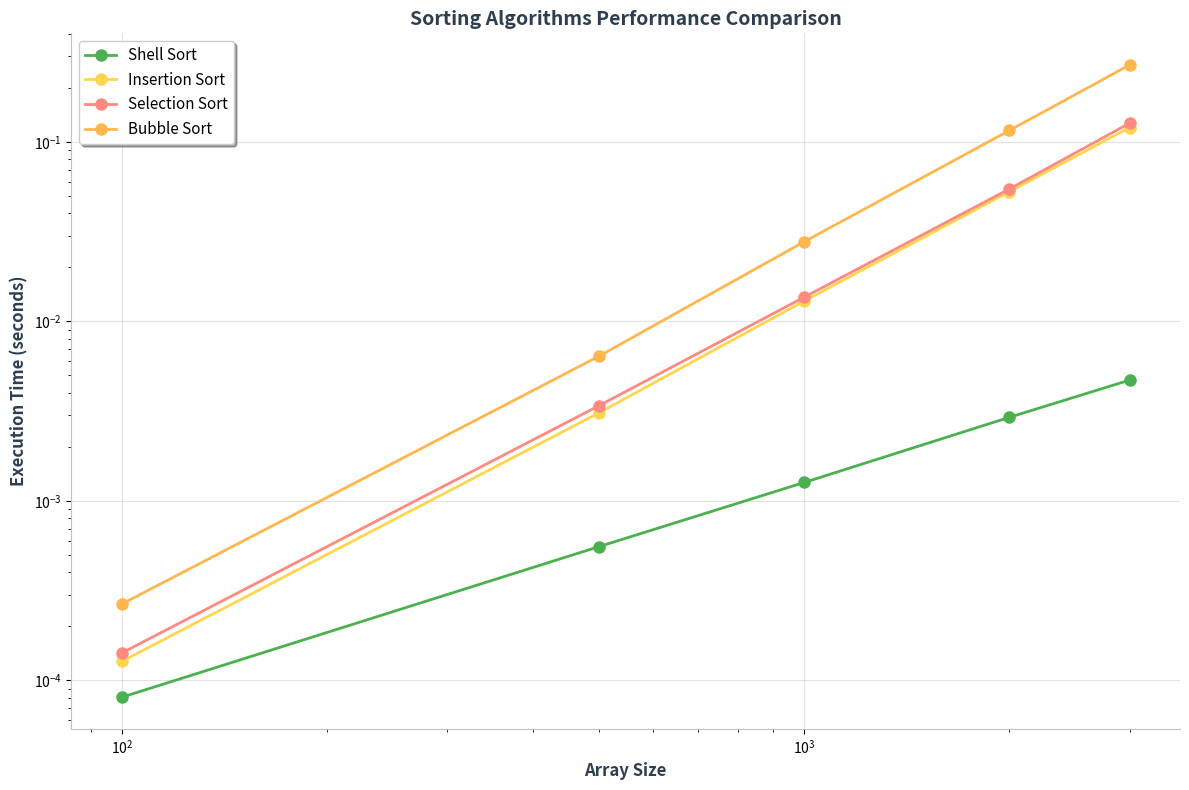

The script that saved this image:
import time
import random
import matplotlib.pyplot as plt
import numpy as np


def insertion_sort_for_gap(arr, start, gap):
  """특정 gap 그룹에 대해 삽입 정렬을 수행하는 함수"""
  n = len(arr)

  # 현재 gap 그룹의 요소들을 삽입 정렬
  for i in range(start + gap, n, gap):
    temp = arr[i]
    j = i

    while j >= start + gap and arr[j - gap] > temp:
      arr[j] = arr[j - gap]
      j -= gap

    arr[j] = temp


def shell_sort(arr):
  """Shell Sort 구현"""
  n = len(arr)
  gap = n // 2

  while gap > 0:
    # 각 gap 그룹에 대해 삽입 정렬 수행
    for start in range(gap):
      insertion_sort_for_gap(arr, start, gap)

    gap //= 2

  return arr


def insertion_sort(arr):
  """Insertion Sort 구현"""
  for i in range(1, len(arr)):
    key = arr[i]
    j = i - 1

    while j >= 0 and arr[j] > key:
      arr[j + 1] = arr[j]
      j -= 1

    arr[j + 1] = key

  return arr


def selection_sort(arr):
  """Selection Sort 구현"""
  n = len(arr)

  for i in range(n):
    min_idx = i
    for j in range(i + 1, n):
      if arr[j] < arr[min_idx]:
        min_idx = j

    arr[i], arr[min_idx] = arr[min_idx], arr[i]

  return arr


def bubble_sort(arr):
  """Bubble Sort 구현"""
  n = len(arr)

  for i in range(n):
    for j in range(0, n - i - 1):
      if arr[j] > arr[j + 1]:
        arr[j], arr[j + 1] = arr[j + 1], arr[j]

  return arr


def measure_time(sort_func, arr):
  """정렬 함수의 실행 시간 측정"""
  arr_copy = arr.copy()
  start_time = time.time()
  sort_func(arr_copy)
  end_time = time.time()
  return end_time - start_time


def generate_test_data(size):
  """테스트 데이터 생성"""
  return [random.randint(1, 1000) for _ in range(size)]


def performance_test():
  """성능 테스트 실행"""
  sizes = [100, 500, 1000, 2000, 3000]
  algorithms = {
      'Shell Sort': shell_sort,
      'Insertion Sort': insertion_sort,
      'Selection Sort': selection_sort,
      'Bubble Sort': bubble_sort
  }

  results = {name: [] for name in algorithms.keys()}

  print("성능 테스트 시작...")
  print("-" * 50)

  for size in sizes:
    print(f"배열 크기: {size}")

    # 각 크기에 대해 여러 번 테스트하여 평균 계산
    test_times = {name: [] for name in algorithms.keys()}

    for _ in range(5):  # 5번 테스트
      test_data = generate_test_data(size)

      for name, func in algorithms.items():
        time_taken = measure_time(func, test_data)
        test_times[name].append(time_taken)

    # 평균 시간 계산
    for name in algorithms.keys():
      avg_time = np.mean(test_times[name])
      results[name].append(avg_time)
      print(f"  {name}: {avg_time:.6f}초")

    print()

  return sizes, results


def plot_results(sizes, results):
  """결과를 그래프로 시각화"""
  plt.figure(figsize=(12, 8))

  # 색상 설정 (shell_sort_animation.py와 동일한 색상 체계)
  colors = {
      'Shell Sort': '#4CAF50',      # 초록색
      'Insertion Sort': '#FFD54F',   # 노란색
      'Selection Sort': '#FF8A80',   # 빨간색
      'Bubble Sort': '#FFB74D'       # 주황색
  }

  for name, times in results.items():
    plt.plot(sizes, times, marker='o', label=name,
             linewidth=2, markersize=8, color=colors[name])

  plt.xlabel('Array Size', fontsize=12, fontweight='bold', color='#2C3E50')
  plt.ylabel('Execution Time (seconds)', fontsize=12,
             fontweight='bold', color='#2C3E50')
  plt.title('Sorting Algorithms Performance Comparison',
            fontsize=14, fontweight='bold', color='#2C3E50')
  plt.legend(frameon=True, fancybox=True, shadow=True, fontsize=11)
  plt.grid(True, alpha=0.3, color='#95A5A6')
  plt.xscale('log')
  plt.yscale('log')

  # 축 스타일링
  plt.gca().spines['top'].set_visible(False)
  plt.gca().spines['right'].set_visible(False)
  plt.gca().spines['left'].set_color('#BDC3C7')
  plt.gca().spines['bottom'].set_color('#BDC3C7')

  plt.tight_layout()
  plt.show()


def main():
  print("Shell Sort vs 다른 정렬 알고리즘 성능 비교")
  print("=" * 50)

  # 성능 테스트 실행
  sizes, results = performance_test()

  # 결과 출력
  print("\n결과 요약:")
  print("-" * 50)
  for name, times in results.items():
    print(f"{name}:")
    for i, size in enumerate(sizes):
      print(f"  크기 {size}: {times[i]:.6f}초")
    print()

  # 그래프 생성
  plot_results(sizes, results)


if __name__ == "__main__":
  main()
